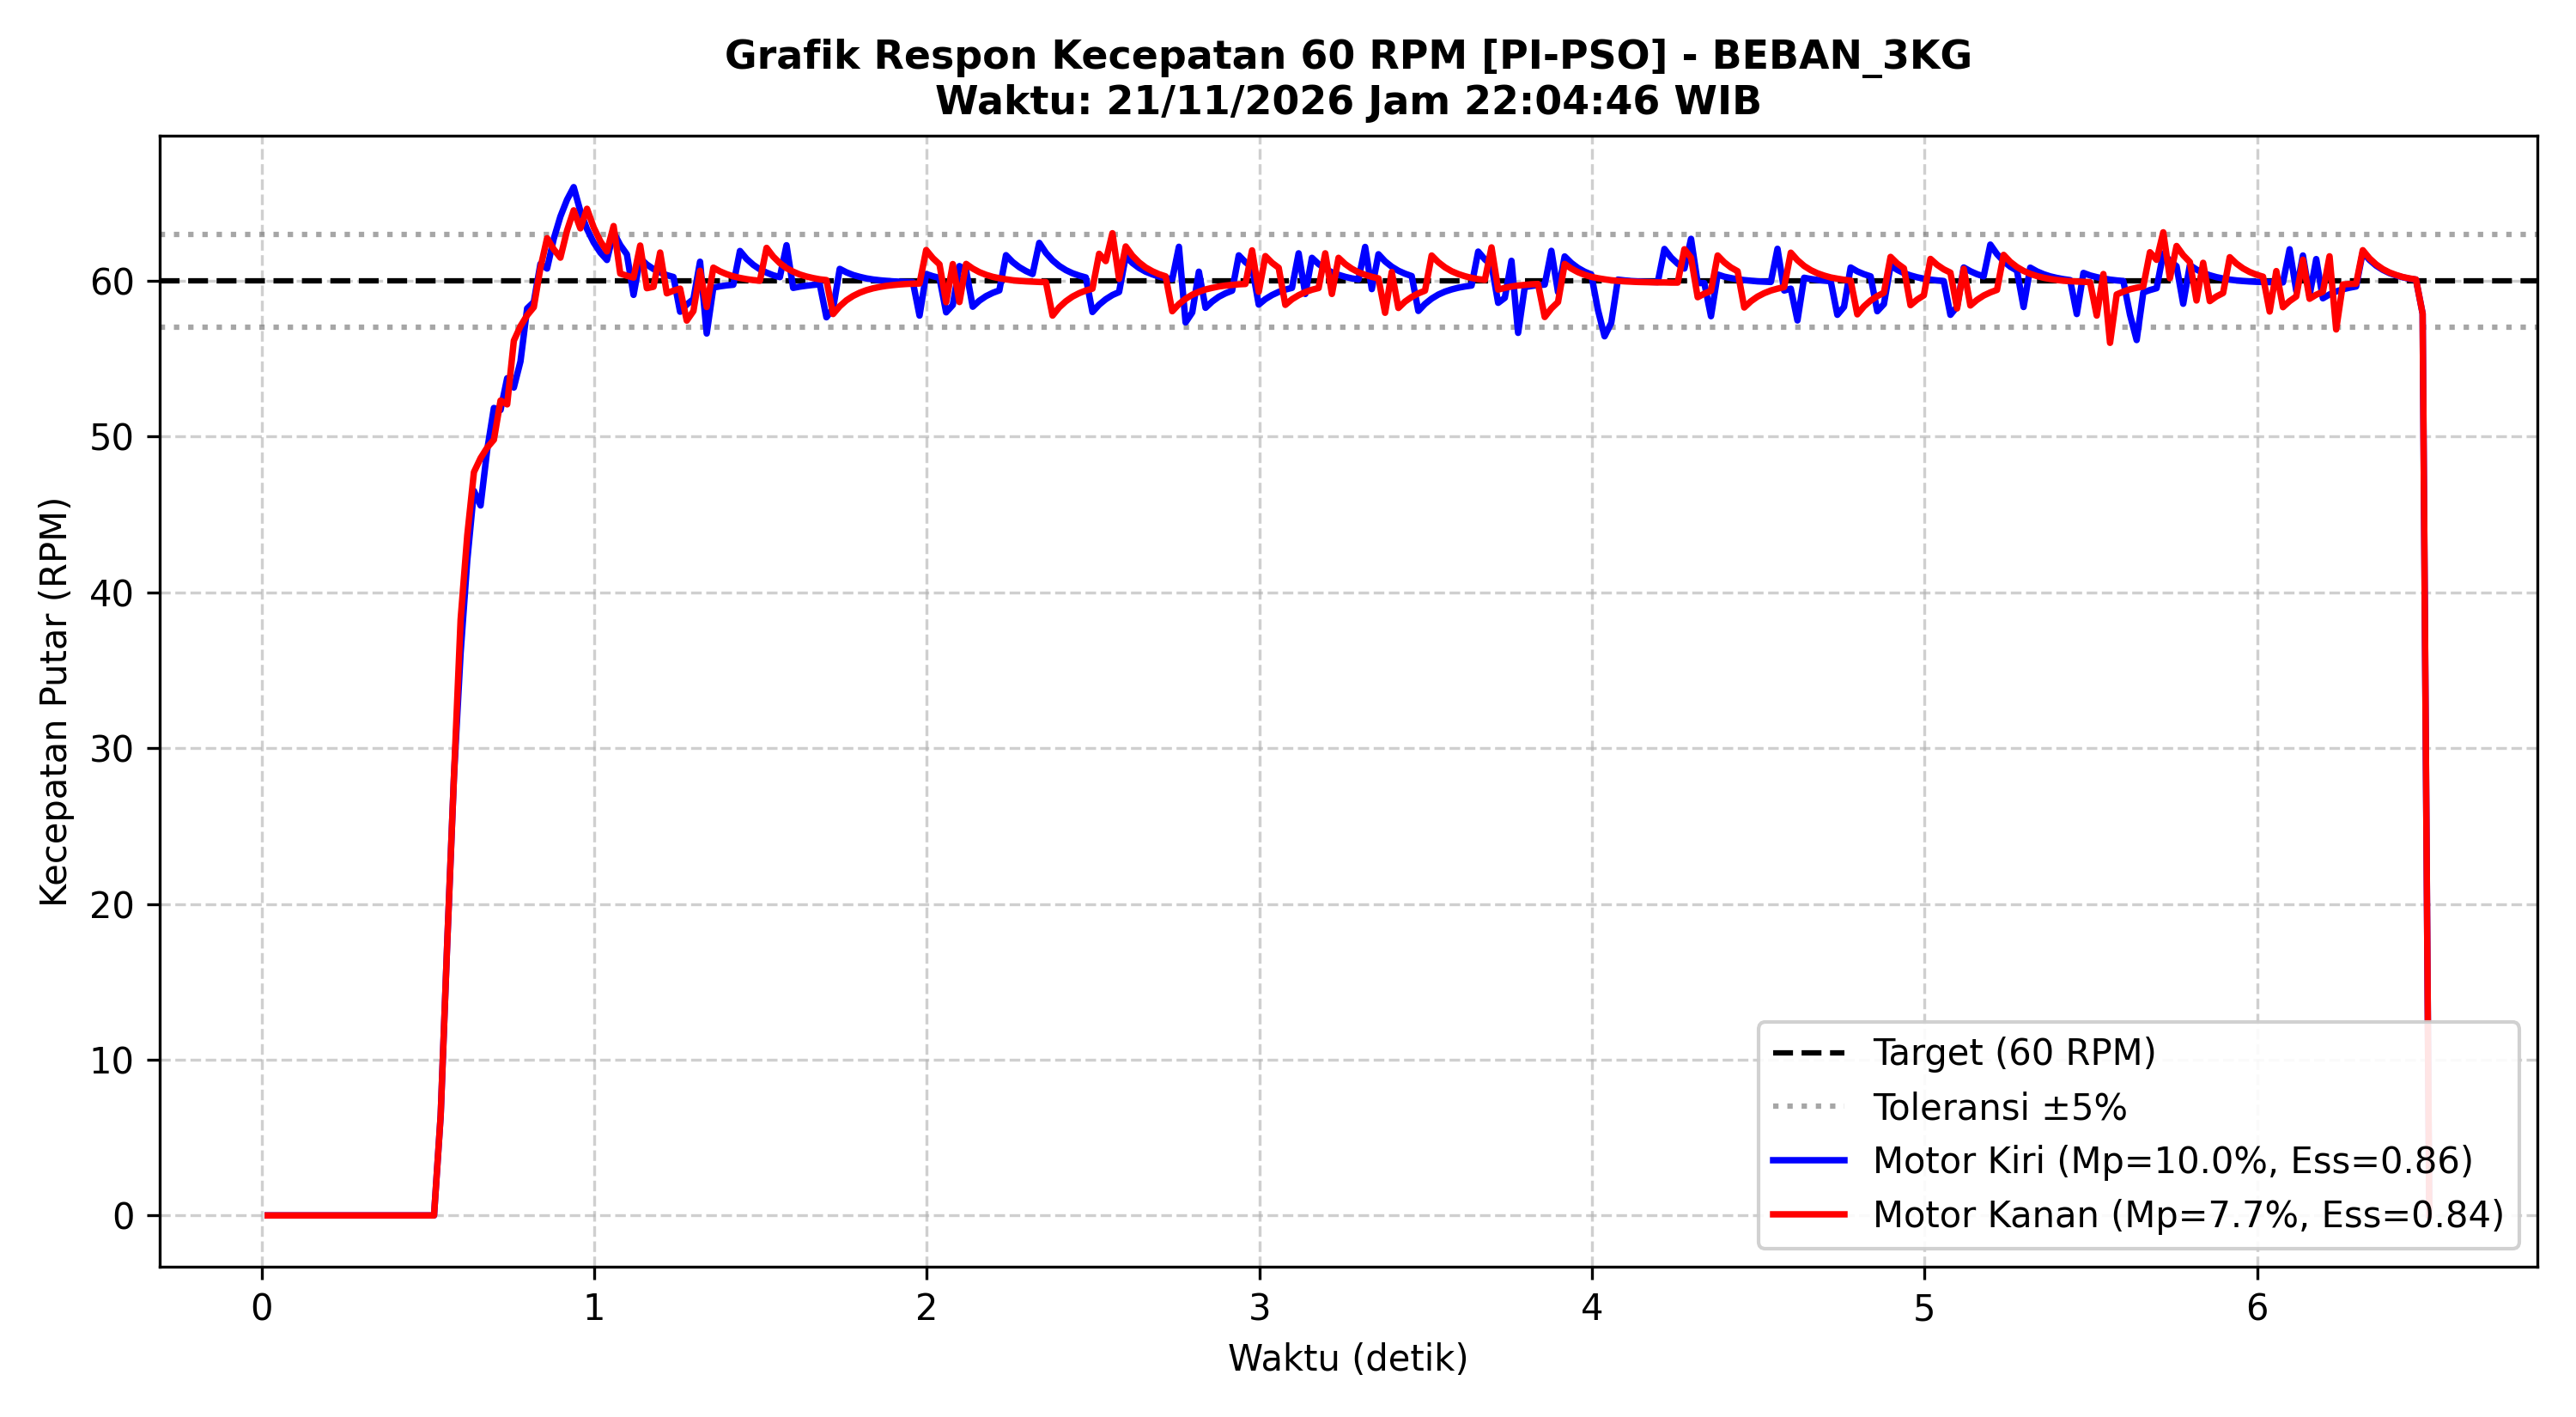

Values plotted in this chart, from the file beside it:
Time_s, Target_RPM_L, Actual_RPM_L, PWM_L, Error_L, Target_RPM_R, Actual_RPM_R, PWM_R, Error_R
0.018, 0.0, 0.00, 0, 0.00, 0.0, 0.00, 0, 0.00
0.038, 0.0, 0.00, 0, 0.00, 0.0, 0.00, 0, 0.00
0.058, 0.0, 0.00, 0, 0.00, 0.0, 0.00, 0, 0.00
0.078, 0.0, 0.00, 0, 0.00, 0.0, 0.00, 0, 0.00
0.098, 0.0, 0.00, 0, 0.00, 0.0, 0.00, 0, 0.00
0.118, 0.0, 0.00, 0, 0.00, 0.0, 0.00, 0, 0.00
0.138, 0.0, 0.00, 0, 0.00, 0.0, 0.00, 0, 0.00
0.158, 0.0, 0.00, 0, 0.00, 0.0, 0.00, 0, 0.00
0.178, 0.0, 0.00, 0, 0.00, 0.0, 0.00, 0, 0.00
0.198, 0.0, 0.00, 0, 0.00, 0.0, 0.00, 0, 0.00
0.218, 0.0, 0.00, 0, 0.00, 0.0, 0.00, 0, 0.00
0.238, 0.0, 0.00, 0, 0.00, 0.0, 0.00, 0, 0.00
0.258, 0.0, 0.00, 0, 0.00, 0.0, 0.00, 0, 0.00
0.278, 0.0, 0.00, 0, 0.00, 0.0, 0.00, 0, 0.00
0.298, 0.0, 0.00, 0, 0.00, 0.0, 0.00, 0, 0.00
0.318, 0.0, 0.00, 0, 0.00, 0.0, 0.00, 0, 0.00
0.338, 0.0, 0.00, 0, 0.00, 0.0, 0.00, 0, 0.00
0.358, 0.0, 0.00, 0, 0.00, 0.0, 0.00, 0, 0.00
0.378, 0.0, 0.00, 0, 0.00, 0.0, 0.00, 0, 0.00
0.398, 0.0, 0.00, 0, 0.00, 0.0, 0.00, 0, 0.00
0.418, 0.0, 0.00, 0, 0.00, 0.0, 0.00, 0, 0.00
0.438, 0.0, 0.00, 0, 0.00, 0.0, 0.00, 0, 0.00
0.458, 0.0, 0.00, 0, 0.00, 0.0, 0.00, 0, 0.00
0.478, 0.0, 0.00, 0, 0.00, 0.0, 0.00, 0, 0.00
0.498, 0.0, 0.00, 0, 0.00, 0.0, 0.00, 0, 0.00
0.518, 60.0, 0.00, 192, 60.00, 60.0, 0.00, 182, 60.00
0.538, 60.0, 6.42, 199, 53.58, 60.0, 6.42, 191, 53.58
0.558, 60.0, 17.64, 189, 42.36, 60.0, 17.64, 183, 42.36
0.578, 60.0, 28.20, 175, 31.80, 60.0, 28.20, 172, 31.80
0.598, 60.0, 36.12, 165, 23.88, 60.0, 38.26, 157, 21.74
0.618, 60.0, 42.06, 157, 17.94, 60.0, 43.67, 151, 16.33
0.638, 60.0, 46.52, 151, 13.48, 60.0, 47.72, 146, 12.28
0.658, 60.0, 45.58, 161, 14.42, 60.0, 48.62, 150, 11.38
0.678, 60.0, 49.16, 156, 10.84, 60.0, 49.30, 153, 10.70
0.698, 60.0, 51.84, 152, 8.16, 60.0, 49.80, 157, 10.20
0.718, 60.0, 51.71, 157, 8.29, 60.0, 52.32, 154, 7.68
0.738, 60.0, 53.75, 154, 6.25, 60.0, 52.07, 158, 7.93
0.758, 60.0, 53.15, 159, 6.85, 60.0, 56.16, 150, 3.84
0.778, 60.0, 54.83, 157, 5.17, 60.0, 57.09, 149, 2.91
0.798, 60.0, 58.23, 148, 1.77, 60.0, 57.79, 148, 2.21
0.818, 60.0, 58.64, 148, 1.36, 60.0, 58.31, 148, 1.69
0.838, 60.0, 61.09, 141, -1.09, 60.0, 60.84, 141, -0.84
0.858, 60.0, 60.79, 141, -0.79, 60.0, 62.74, 135, -2.74
0.878, 60.0, 62.70, 135, -2.70, 60.0, 62.03, 136, -2.03
0.898, 60.0, 64.13, 129, -4.13, 60.0, 61.49, 136, -1.49
0.918, 60.0, 65.21, 123, -5.21, 60.0, 63.23, 130, -3.23
0.938, 60.0, 66.02, 118, -6.02, 60.0, 64.53, 125, -4.53
0.958, 60.0, 64.48, 120, -4.48, 60.0, 63.37, 126, -3.37
0.978, 60.0, 63.33, 122, -3.33, 60.0, 64.63, 121, -4.63
0.998, 60.0, 62.47, 123, -2.47, 60.0, 63.44, 122, -3.44
1.018, 60.0, 61.82, 124, -1.82, 60.0, 62.55, 123, -2.55
1.038, 60.0, 61.34, 125, -1.34, 60.0, 61.89, 124, -1.89
1.058, 60.0, 63.11, 119, -3.11, 60.0, 63.52, 118, -3.52
1.078, 60.0, 62.30, 120, -2.30, 60.0, 60.47, 125, -0.47
1.098, 60.0, 61.70, 120, -1.70, 60.0, 60.33, 126, -0.33
1.118, 60.0, 59.10, 128, 0.90, 60.0, 60.21, 126, -0.21
1.138, 60.0, 61.44, 121, -1.44, 60.0, 62.27, 120, -2.27
1.158, 60.0, 61.05, 122, -1.05, 60.0, 59.53, 127, 0.47
1.178, 60.0, 60.76, 122, -0.76, 60.0, 59.62, 127, 0.38
1.198, 60.0, 60.54, 122, -0.54, 60.0, 61.82, 120, -1.82
... 281 more rows
